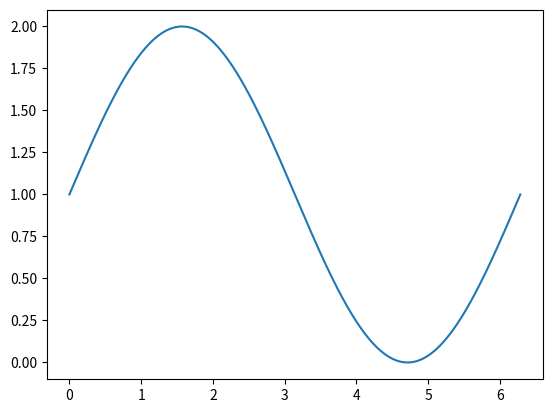

This chart was generated by the following Python code: (Note: this script raises an exception after producing the figure.)
'''
Práctica 0

[redacted]
'''

import time
import numpy as np
import matplotlib.pyplot as plt

# Función con la que trabajaremos f(x) = sin(x) + 1
def f(x):
    return (np.sin(x)+1)

# Integración por el método de Monte Carlo utilizando un bucle
def integra_mc_it(fun, a, b, num_puntos=10000):
    M = max(map(fun, np.linspace(a, b, 10000)))
    Ndeb = 0
    for i in range(num_puntos):
        x = (b-a) * np.random.rand() + a
        y = M * np.random.rand()
        if fun(x) > y:
            Ndeb += 1
    return (Ndeb / num_puntos) * (b - a) * M

# Integración por el método de Monte Carlo utilizando arrays de numpy
def integra_mc_vc(fun, a, b, num_puntos=10000):
    M = max(map(fun, np.linspace(a, b, 10000)))
    x = (b-a) * np.random.rand(1,num_puntos) + a
    y = M * np.random.rand(1,num_puntos)
    Ndeb = np.count_nonzero(fun(x) > y)
    return (Ndeb / num_puntos) * (b - a) * M

# Representamos la función que vamos a integrar
plt.figure()
plt.plot(np.linspace(0,2*np.pi,100000),list(map(f,np.linspace(0,2*np.pi,100000))))
plt.show()

# Calculamos en un bucle el tiempo de ejecución para cada una de las opciones
# haciéndolo cada vez con más precisión
for n in np.linspace(1000,1000000,50):
    time1 = time.process_time()
    print(integra_mc_it(f,0,2*np.pi,1000000))
    toc = time.process_time()
    print(integra_mc_vc(f,0,2*np.pi,1000000))
    tuc = time.process_time()
    print(1000*(toc-tic), 1000*(tuc-toc))